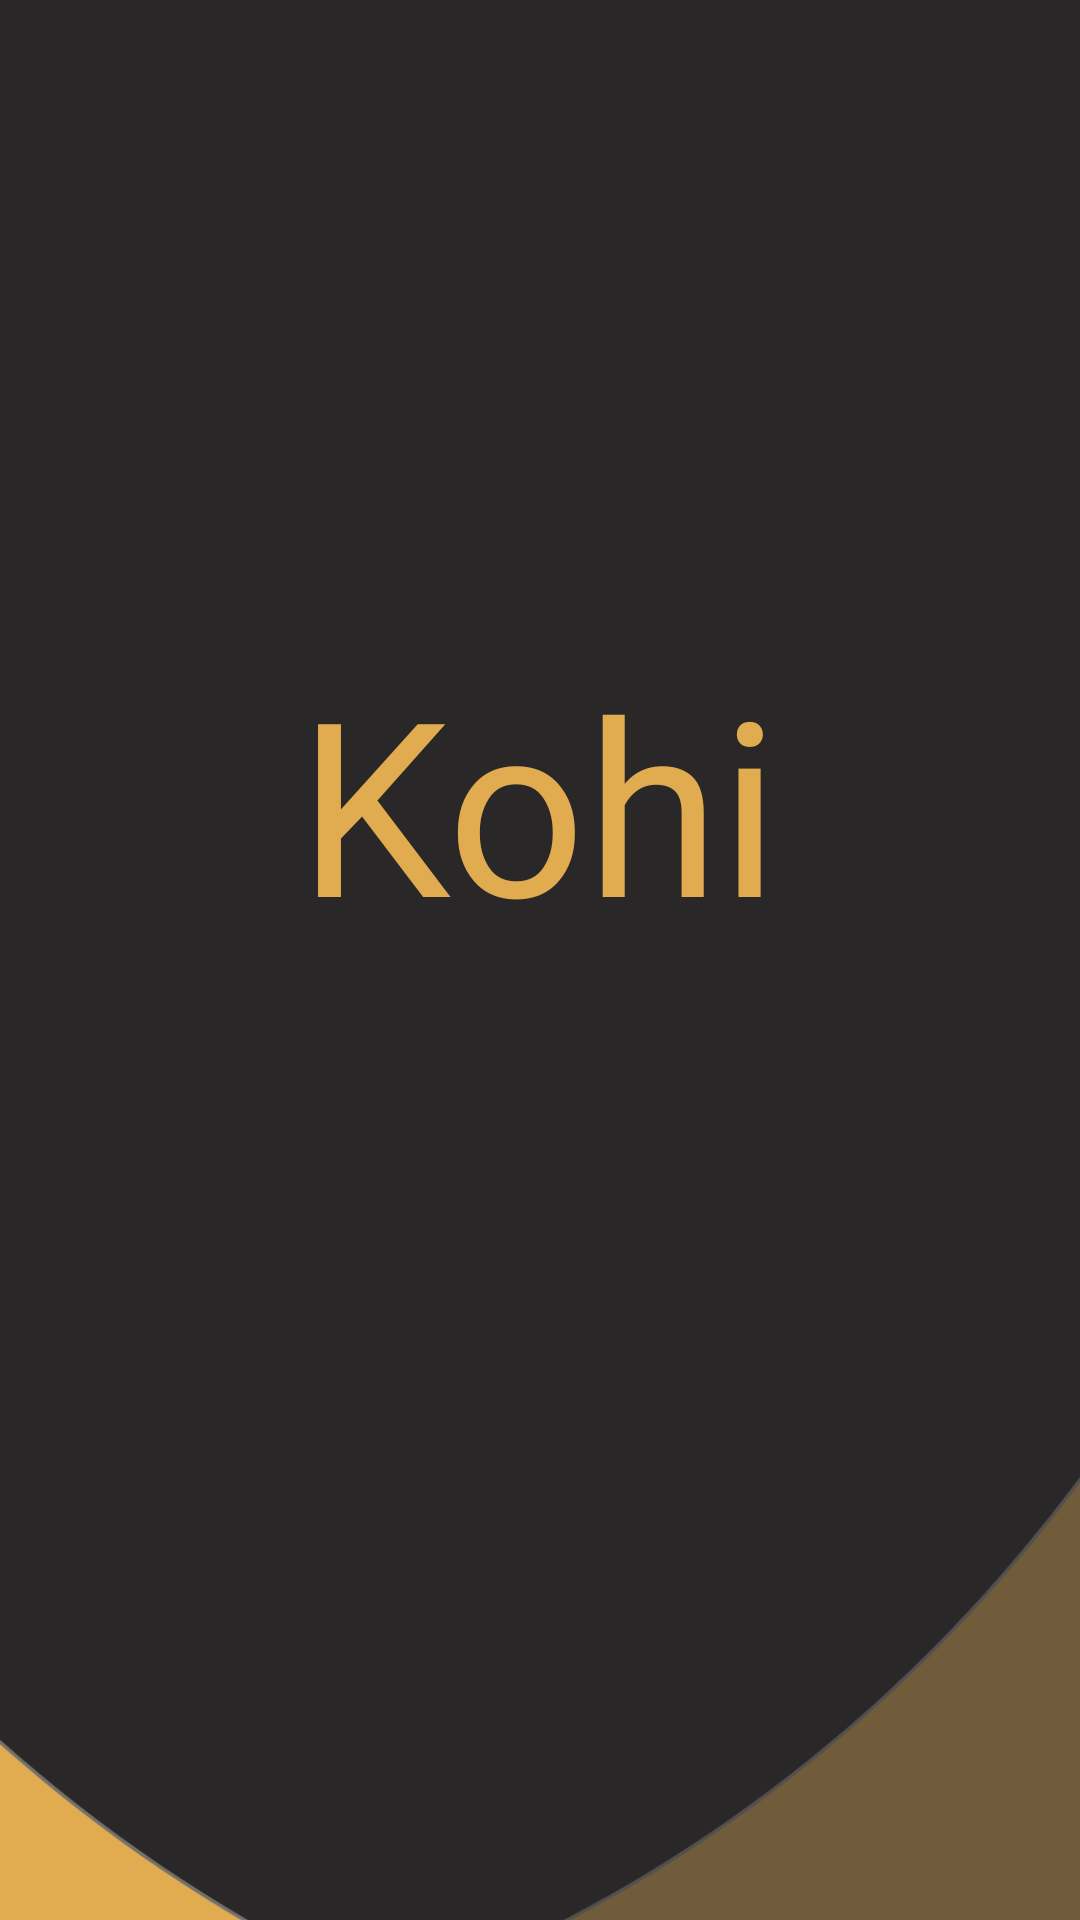

Produce the Android XML layout that renders to this screen, including the resource entries it uses.
<!-- AndroidManifest.xml: application theme AppTheme -->
<!-- res/layout/activity_main.xml -->
<?xml version="1.0" encoding="utf-8"?>
<androidx.constraintlayout.widget.ConstraintLayout xmlns:android="http://schemas.android.com/apk/res/android"
    xmlns:app="http://schemas.android.com/apk/res-auto"
    xmlns:tools="http://schemas.android.com/tools"
    android:id="@+id/homelayout"
    android:layout_width="match_parent"
    android:layout_height="match_parent"
    android:background="@color/bgHome"
    tools:context=".MainActivity">


    <ImageView
        android:layout_width="823dp"
        android:layout_height="627dp"
        android:layout_marginTop="363dp"
        android:src="@drawable/testshape"
        android:visibility="visible"
        app:layout_constraintBottom_toBottomOf="parent"
        app:layout_constraintEnd_toEndOf="parent"
        app:layout_constraintHorizontal_bias="0.582"
        app:layout_constraintStart_toStartOf="parent"
        app:layout_constraintTop_toTopOf="parent"
        app:layout_constraintVertical_bias="0.115"
        tools:visibility="visible" />

    <TextView
        android:id="@+id/texthome"
        android:layout_width="wrap_content"
        android:layout_height="wrap_content"
        android:fontFamily="@font/aliens"
        android:text="Kohi"
        android:textColor="@color/fontcolor"
        android:textSize="81dp"
        app:layout_constraintBottom_toBottomOf="parent"
        app:layout_constraintHorizontal_bias="0.498"
        app:layout_constraintLeft_toLeftOf="parent"
        app:layout_constraintRight_toRightOf="parent"
        app:layout_constraintTop_toTopOf="parent"
        app:layout_constraintVertical_bias="0.401" />

</androidx.constraintlayout.widget.ConstraintLayout>
<!-- resources referenced by this layout -->
<resources>
  <color name="bgHome">#292727</color>
  <color name="fontcolor">#E1AC50</color>
  <!-- drawable testshape: png bitmap (drawable-hdpi, 64897 bytes) -->
  <style name="AppTheme" parent="Theme.AppCompat.Light.NoActionBar">
          
          <item name="colorPrimary">@color/colorPrimary</item>
          <item name="colorPrimaryDark">@color/colorPrimaryDark</item>
          <item name="colorAccent">@color/colorAccent</item>
      </style>
  <color name="colorPrimary">#008577</color>
  <color name="colorPrimaryDark">#3E3232</color>
  <color name="colorAccent">#D81B60</color>
</resources>
